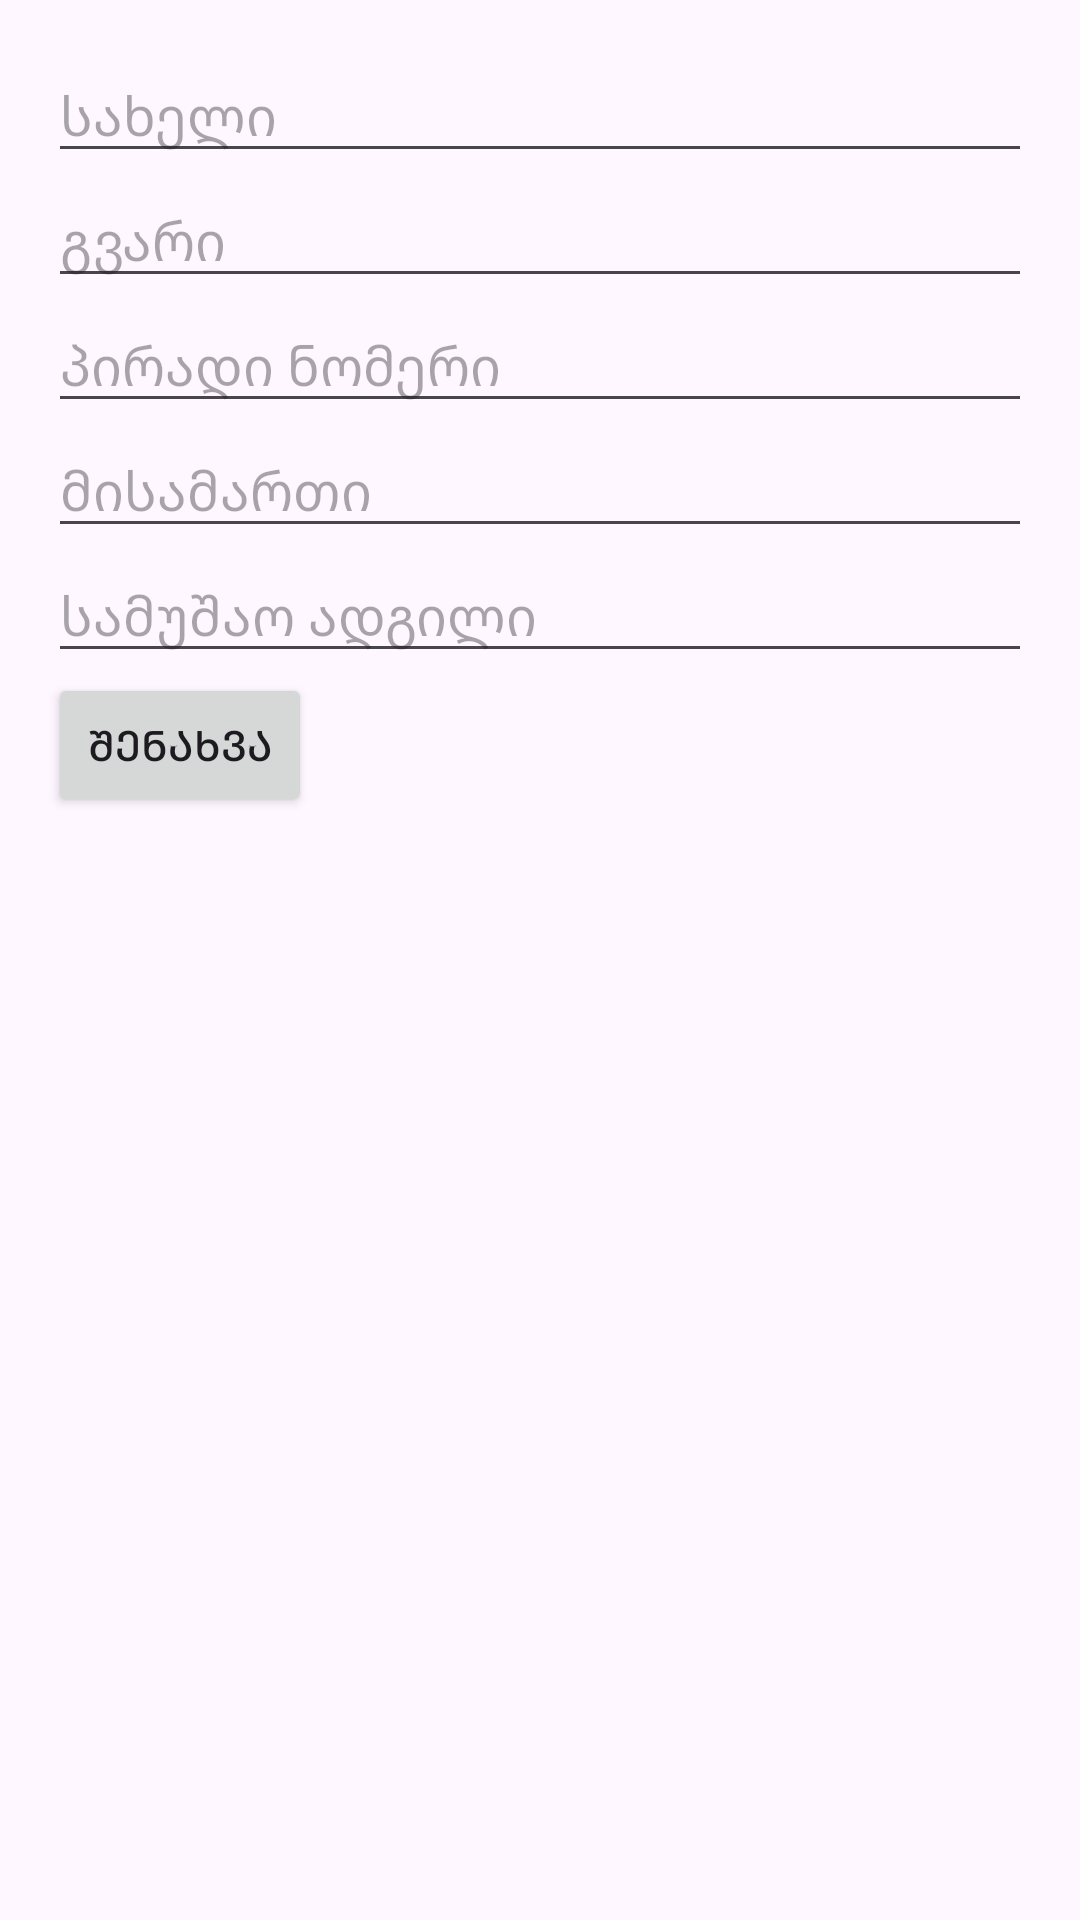

Layout XML and referenced resources for this Android screen:
<!-- AndroidManifest.xml: application theme Theme.Persons -->
<!-- res/layout/activity_add_persons.xml -->
<?xml version="1.0" encoding="utf-8"?>
<LinearLayout xmlns:android="http://schemas.android.com/apk/res/android"
    android:layout_width="match_parent"
    android:layout_height="match_parent"
    android:orientation="vertical"
    android:padding="16dp">

    <EditText
        android:id="@+id/nameEditText"
        android:layout_width="match_parent"
        android:layout_height="wrap_content"
        android:hint="სახელი" />

    <EditText
        android:id="@+id/surnameEditText"
        android:layout_width="match_parent"
        android:layout_height="wrap_content"
        android:hint="გვარი" />

    <EditText
        android:id="@+id/phoneEditText"
        android:layout_width="match_parent"
        android:layout_height="wrap_content"
        android:hint="პირადი ნომერი" />

    <EditText
        android:id="@+id/addressEditText"
        android:layout_width="match_parent"
        android:layout_height="wrap_content"
        android:hint="მისამართი" />

    <EditText
        android:id="@+id/workplaceEditText"
        android:layout_width="match_parent"
        android:layout_height="wrap_content"
        android:hint="სამუშაო ადგილი" />

    <Button
        android:id="@+id/saveButton"
        android:layout_width="wrap_content"
        android:layout_height="wrap_content"
        android:text="შენახვა" />
</LinearLayout>
<!-- resources referenced by this layout -->
<resources>
  <style name="Theme.Persons" parent="Base.Theme.Persons" />
  <style name="Base.Theme.Persons" parent="Theme.Material3.DayNight.NoActionBar">
          
          
      </style>
</resources>
